5-way image classification set "skeletal_output" from GitHub (Eva13-sys/smart_mirror); label vocabulary: downward dog pose, goddess pose, plank pose, tree pose, warrior 2 pose.

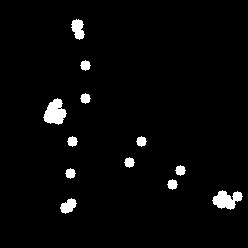
Label: plank pose

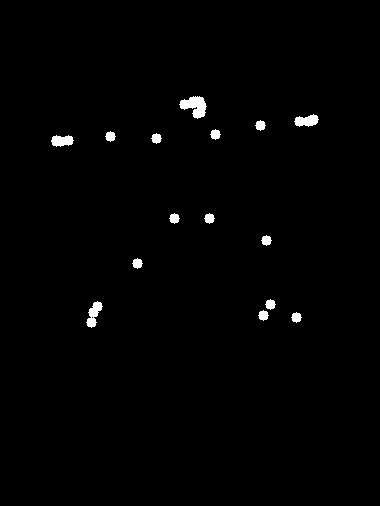
Label: warrior 2 pose

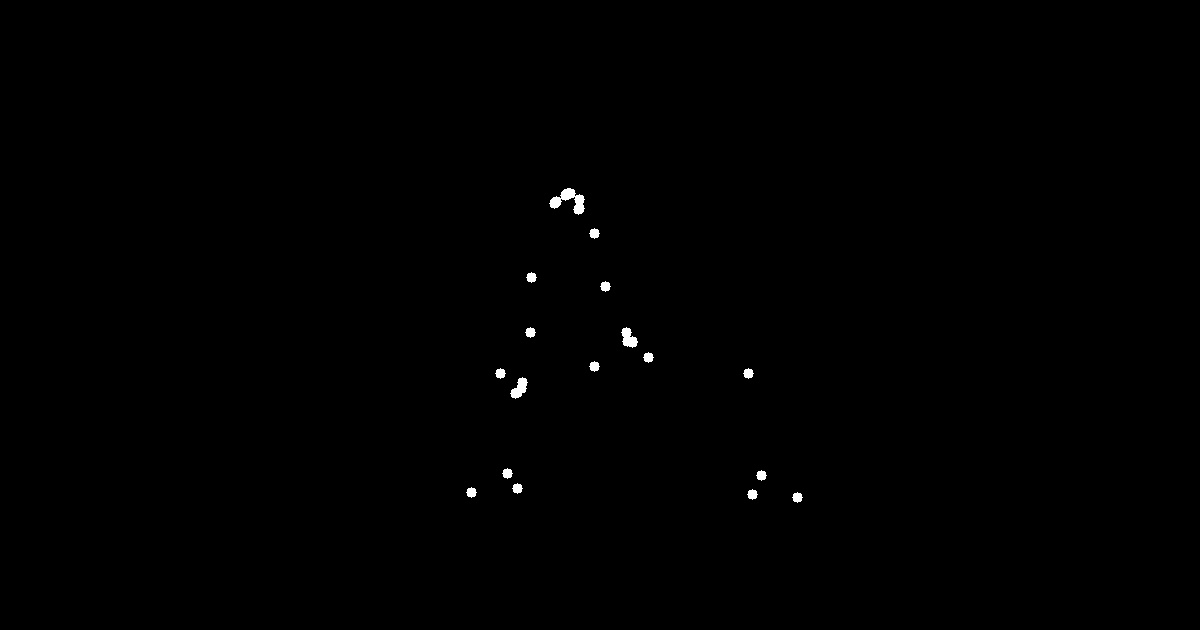
Label: goddess pose

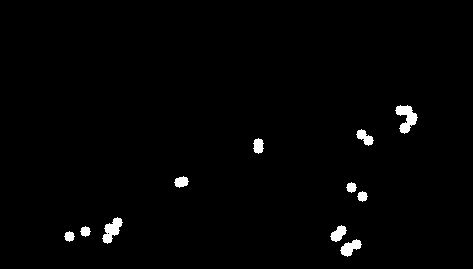
Label: plank pose

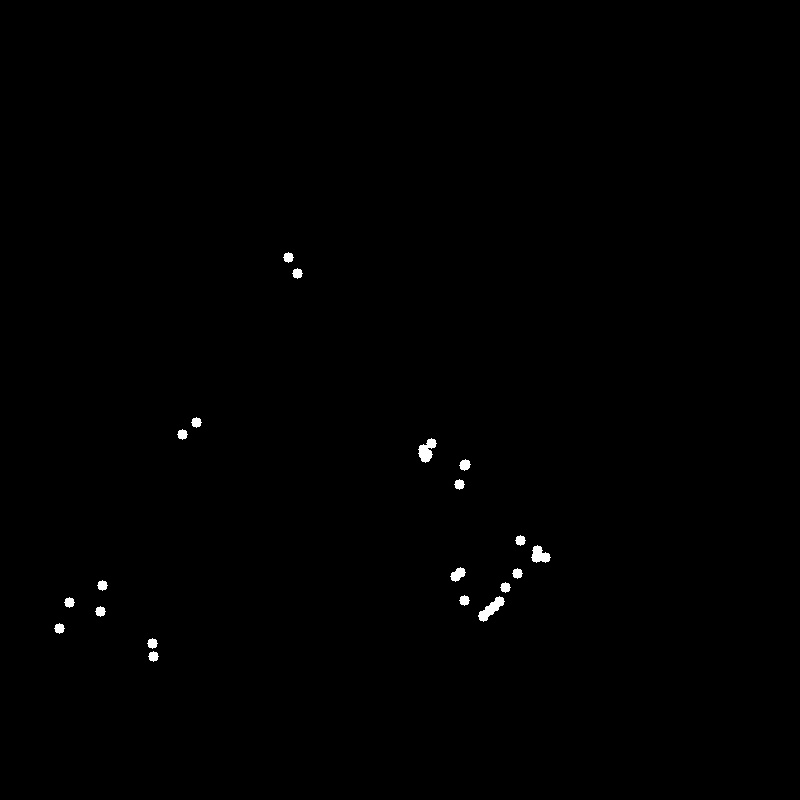
Label: downward dog pose

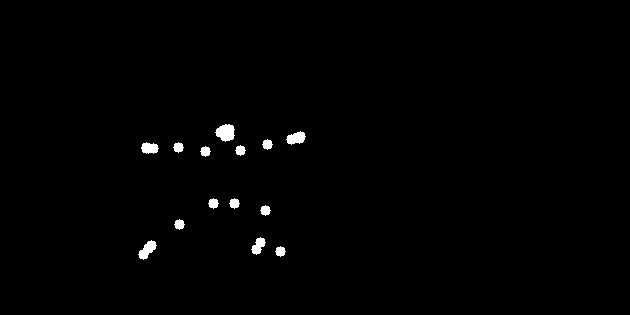
Label: warrior 2 pose
